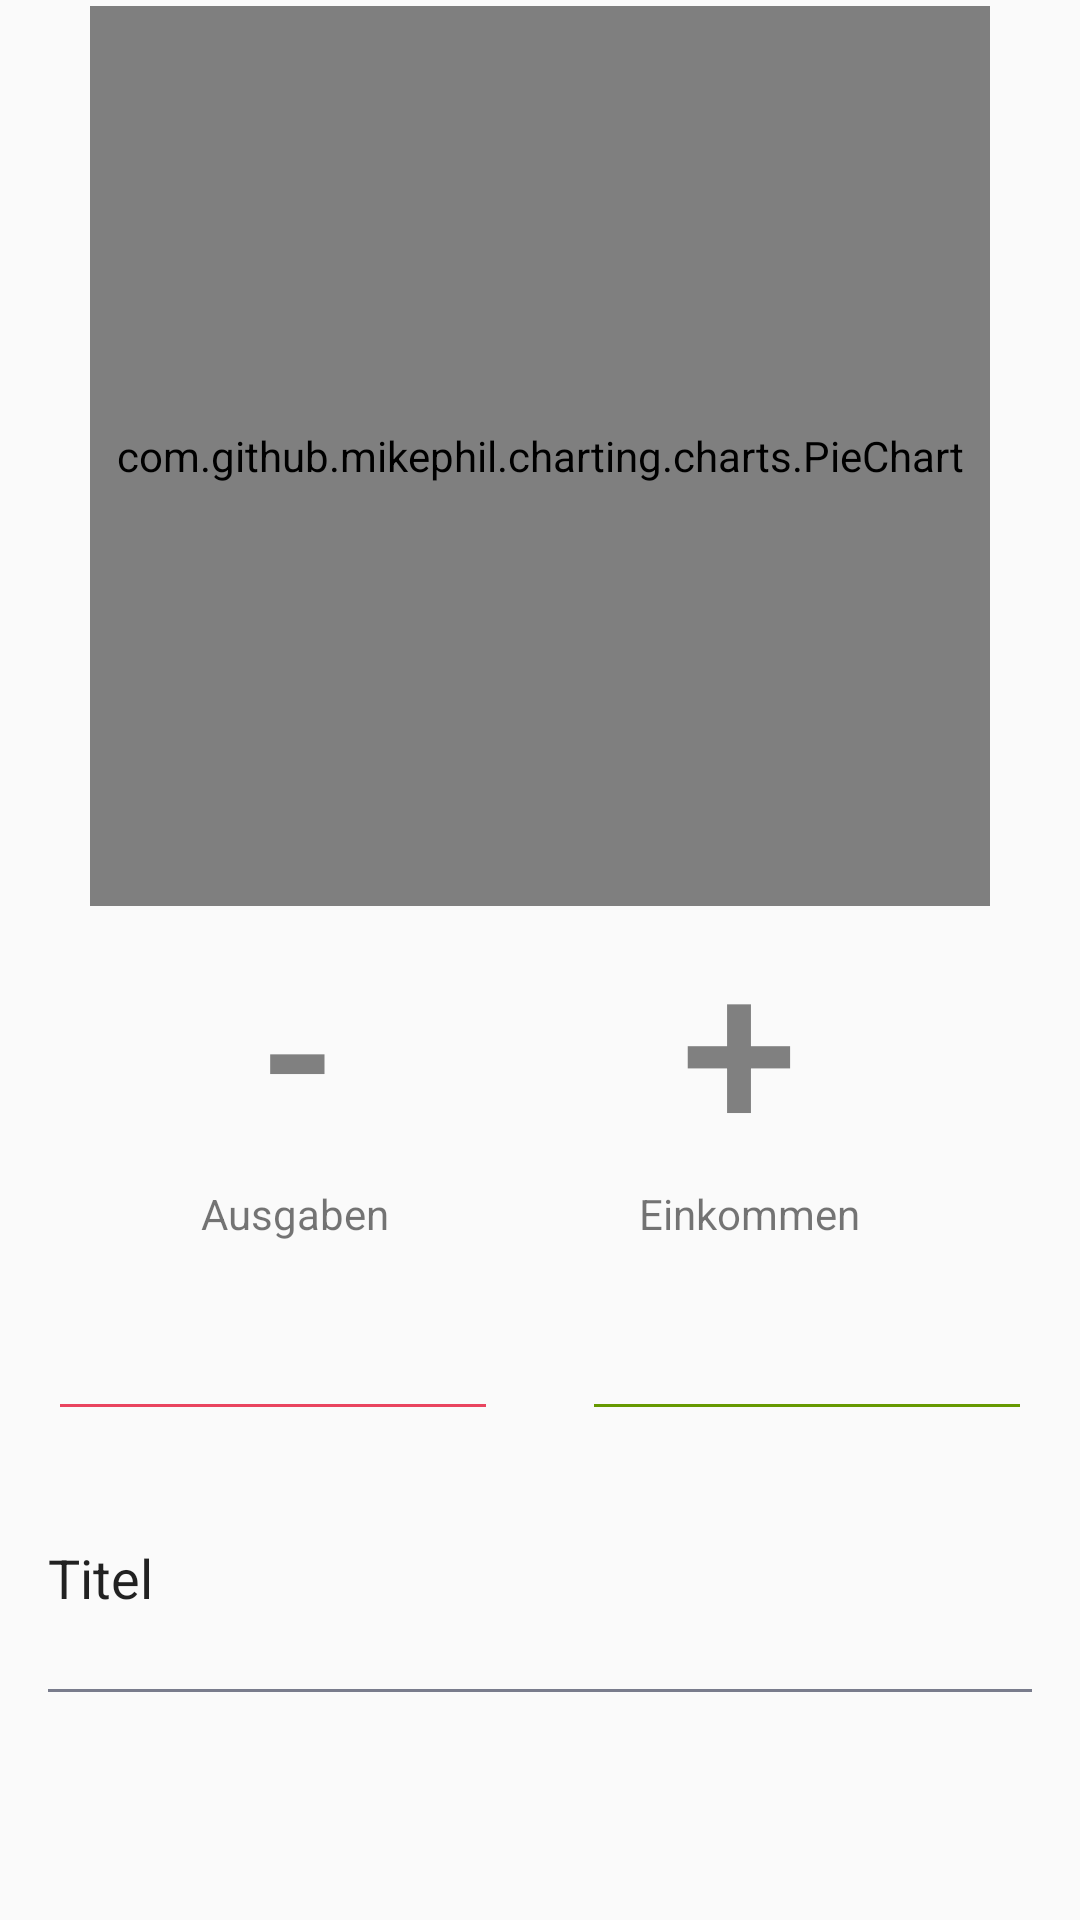

This screen was rendered from an Android layout file. Write that file and the resources it references.
<!-- AndroidManifest.xml: application theme Theme.AppCompat.Light.NoActionBar -->
<!-- res/layout/fragment_home.xml -->
<?xml version="1.0" encoding="utf-8"?>
<android.support.constraint.ConstraintLayout xmlns:android="http://schemas.android.com/apk/res/android"
    xmlns:app="http://schemas.android.com/apk/res-auto"
    xmlns:tools="http://schemas.android.com/tools"
    android:id="@+id/fragment_home"
    android:layout_width="match_parent"
    android:layout_height="match_parent"
    tools:context=".HomeFragment"
    tools:layout_editor_absoluteY="25dp">

    <TextView
        android:id="@+id/textView"
        android:layout_width="0dp"
        android:layout_height="0dp"
        android:layout_marginEnd="67dp"
        android:layout_marginRight="67dp"
        android:text="Einkommen"
        app:layout_constraintBottom_toTopOf="@+id/ausgaben"
        app:layout_constraintEnd_toEndOf="parent"
        app:layout_constraintStart_toEndOf="@+id/textView2"
        app:layout_constraintTop_toBottomOf="@+id/plus" />

    <TextView
        android:id="@+id/textView2"
        android:layout_width="0dp"
        android:layout_height="0dp"
        android:layout_marginEnd="66dp"
        android:layout_marginLeft="67dp"
        android:layout_marginRight="66dp"
        android:layout_marginStart="67dp"
        android:text="Ausgaben"
        app:layout_constraintBottom_toTopOf="@+id/ausgaben"
        app:layout_constraintEnd_toStartOf="@+id/textView"
        app:layout_constraintStart_toStartOf="parent"
        app:layout_constraintTop_toTopOf="@+id/textView" />

    <EditText
        android:id="@+id/einkommen"
        android:layout_width="0dp"
        android:layout_height="41dp"
        android:layout_marginEnd="16dp"
        android:layout_marginRight="16dp"
        android:backgroundTint="@android:color/holo_green_dark"
        android:ems="10"
        android:inputType="numberDecimal"
        android:theme="@style/MyEditText"
        app:layout_constraintBottom_toBottomOf="@+id/ausgaben"
        app:layout_constraintEnd_toEndOf="parent"
        app:layout_constraintStart_toEndOf="@+id/ausgaben"
        app:layout_constraintTop_toTopOf="@+id/ausgaben"
        app:layout_constraintVertical_bias="0.0" />

    <EditText
        android:id="@+id/ausgaben"
        android:layout_width="0dp"
        android:layout_height="0dp"
        android:layout_marginBottom="3dp"
        android:layout_marginEnd="28dp"
        android:layout_marginLeft="16dp"
        android:layout_marginRight="28dp"
        android:layout_marginStart="16dp"
        android:inputType="numberDecimal"
        android:ems="10"
        android:theme="@style/MyEditTextRed"
        app:layout_constraintBottom_toBottomOf="@+id/einkommen"
        app:layout_constraintEnd_toStartOf="@+id/einkommen"
        app:layout_constraintStart_toStartOf="parent"
        app:layout_constraintTop_toBottomOf="@+id/textView" />

    <Button
        android:id="@+id/minus"
        android:layout_width="80dp"
        android:layout_height="wrap_content"
        android:layout_marginEnd="59dp"
        android:layout_marginLeft="58dp"
        android:layout_marginRight="59dp"
        android:layout_marginStart="58dp"
        android:background="@android:color/transparent"
        android:text="-"
        android:textColor="@android:color/tertiary_text_dark"
        android:textSize="70sp"
        app:layout_constraintEnd_toStartOf="@+id/plus"
        app:layout_constraintStart_toStartOf="@+id/ausgaben"
        app:layout_constraintTop_toBottomOf="@+id/chart" />

    <Button
        android:id="@+id/plus"
        android:layout_width="127dp"
        android:layout_height="wrap_content"
        android:layout_marginEnd="67dp"
        android:layout_marginRight="50dp"
        android:background="@android:color/transparent"
        android:text="+"
        android:textColor="@android:color/tertiary_text_dark"
        android:textSize="70sp"
        app:layout_constraintBottom_toTopOf="@+id/textView"
        app:layout_constraintEnd_toEndOf="parent"
        app:layout_constraintHorizontal_bias="1.0"
        app:layout_constraintStart_toEndOf="@+id/textView2"
        app:layout_constraintTop_toBottomOf="@+id/chart" />

    <EditText
        android:id="@+id/input_title"
        android:layout_width="0dp"
        android:layout_height="0dp"
        android:layout_marginBottom="68dp"
        android:layout_marginEnd="12dp"
        android:layout_marginLeft="12dp"
        android:layout_marginRight="12dp"
        android:layout_marginStart="12dp"
        android:ems="10"
        android:inputType="textPersonName"
        android:text="Titel"
        android:theme="@style/Default"
        app:layout_constraintBottom_toBottomOf="parent"
        app:layout_constraintEnd_toEndOf="parent"
        app:layout_constraintStart_toStartOf="parent"
        app:layout_constraintTop_toBottomOf="@+id/ausgaben" />

    <com.github.mikephil.charting.charts.PieChart
        android:id="@+id/chart"
        android:layout_width="300dp"
        android:layout_height="300dp"
        android:layout_marginEnd="7dp"
        android:layout_marginLeft="7dp"
        android:layout_marginRight="7dp"
        android:layout_marginStart="7dp"
        android:layout_marginTop="2dp"
        app:layout_constraintBottom_toTopOf="@+id/plus"
        app:layout_constraintEnd_toEndOf="parent"
        app:layout_constraintStart_toStartOf="parent"
        app:layout_constraintTop_toTopOf="parent"
        tools:ignore="MissingConstraints" />

</android.support.constraint.ConstraintLayout>
<!-- resources referenced by this layout -->
<resources>
  <style name="Default" parent="Theme.AppCompat.Light">
          <item name="colorControlNormal">@color/darkgrey</item>
          <item name="colorControlActivated">@color/darkgrey</item>
      </style>
  <style name="MyEditText" parent="Theme.AppCompat.Light">
          <item name="colorControlNormal">@color/green</item>
          <item name="colorControlActivated">@color/green</item>
      </style>
  <style name="MyEditTextRed" parent="Theme.AppCompat.Light">
          <item name="colorControlNormal">@color/red</item>
          <item name="colorControlActivated">@color/red</item>
      </style>
  <color name="darkgrey">#797C8C</color>
  <color name="green">#42AF51</color>
  <color name="red">#e9445f</color>
</resources>
